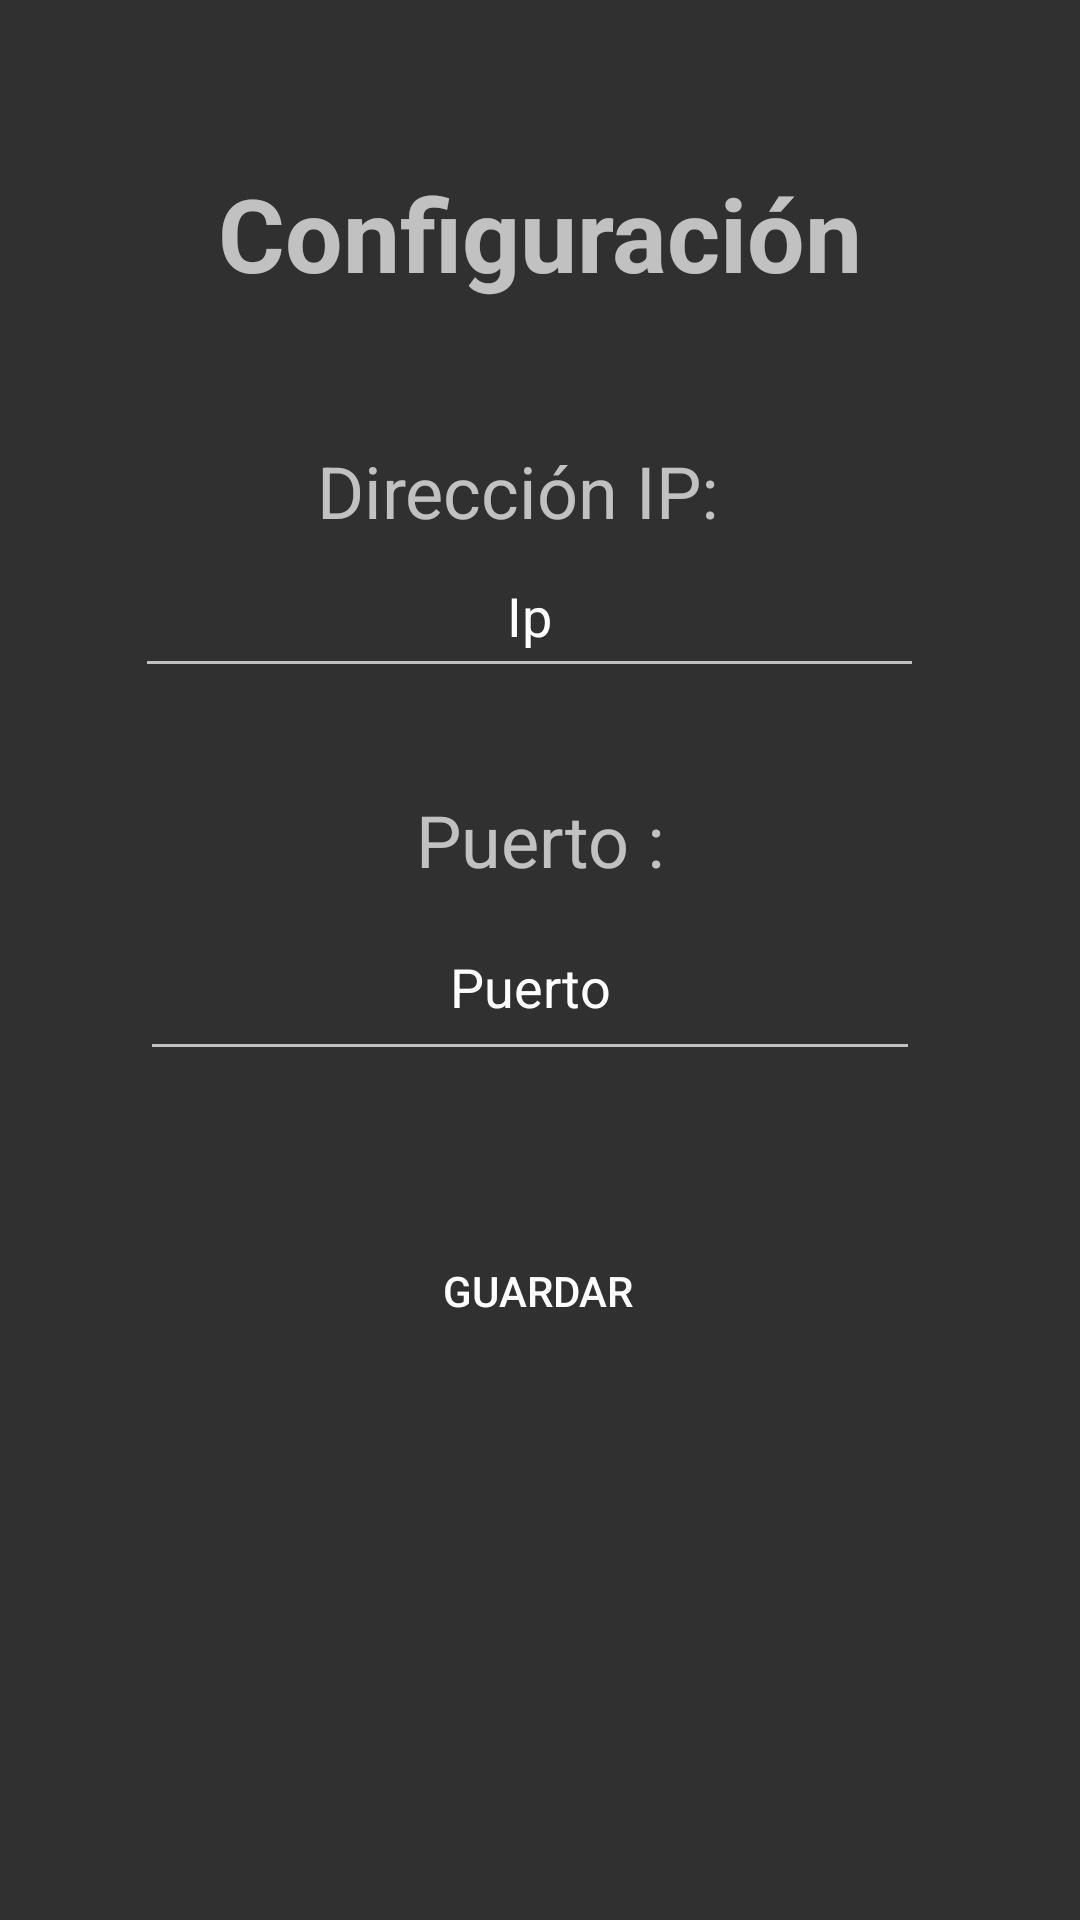

The Android layout XML behind this screen, and the referenced resources:
<!-- AndroidManifest.xml: application theme Theme.AppCompat.NoActionBar -->
<!-- res/layout/activity_configuracion.xml -->
<?xml version="1.0" encoding="utf-8"?>
<androidx.constraintlayout.widget.ConstraintLayout xmlns:android="http://schemas.android.com/apk/res/android"
    xmlns:app="http://schemas.android.com/apk/res-auto"
    xmlns:tools="http://schemas.android.com/tools"
    android:layout_width="match_parent"
    android:layout_height="match_parent">

    <EditText
        android:id="@+id/port"
        android:layout_width="260dp"
        android:layout_height="59dp"
        android:ems="10"
        android:inputType="text"
        android:text="Puerto"
        android:textAlignment="center"
        app:layout_constraintBottom_toBottomOf="parent"
        app:layout_constraintEnd_toEndOf="parent"
        app:layout_constraintHorizontal_bias="0.465"
        app:layout_constraintStart_toStartOf="parent"
        app:layout_constraintTop_toTopOf="parent"
        app:layout_constraintVertical_bias="0.513" />

    <TextView
        android:id="@+id/textView3"
        android:layout_width="261dp"
        android:layout_height="60dp"
        android:text="Configuración"
        android:textAlignment="center"
        android:textSize="34sp"
        android:textStyle="bold"
        app:layout_constraintBottom_toBottomOf="parent"
        app:layout_constraintEnd_toEndOf="parent"
        app:layout_constraintStart_toStartOf="parent"
        app:layout_constraintTop_toTopOf="parent"
        app:layout_constraintVertical_bias="0.095" />

    <TextView
        android:id="@+id/textView4"
        android:layout_width="149dp"
        android:layout_height="38dp"
        android:text="Dirección IP:"
        android:textSize="24sp"
        app:layout_constraintBottom_toBottomOf="parent"
        app:layout_constraintEnd_toEndOf="parent"
        app:layout_constraintStart_toStartOf="parent"
        app:layout_constraintTop_toTopOf="parent"
        app:layout_constraintVertical_bias="0.245" />

    <TextView
        android:id="@+id/textView5"
        android:layout_width="149dp"
        android:layout_height="38dp"
        android:text="Puerto :"
        android:textAlignment="center"
        android:textSize="24sp"
        app:layout_constraintBottom_toBottomOf="parent"
        app:layout_constraintEnd_toEndOf="parent"
        app:layout_constraintStart_toStartOf="parent"
        app:layout_constraintTop_toTopOf="parent"
        app:layout_constraintVertical_bias="0.438" />

    <EditText
        android:id="@+id/ipAddress"
        android:layout_width="263dp"
        android:layout_height="51dp"
        android:ems="10"
        android:inputType="text"
        android:text="Ip"
        android:textAlignment="center"
        app:layout_constraintBottom_toBottomOf="parent"
        app:layout_constraintEnd_toEndOf="parent"
        app:layout_constraintHorizontal_bias="0.465"
        app:layout_constraintStart_toStartOf="parent"
        app:layout_constraintTop_toTopOf="parent"
        app:layout_constraintVertical_bias="0.303" />

    <Button
        android:id="@+id/btnGuardar"
        android:layout_width="167dp"
        android:layout_height="87dp"
        android:background="@drawable/button_rounded"
        android:text="Guardar"
        app:layout_constraintBottom_toBottomOf="parent"
        app:layout_constraintEnd_toEndOf="parent"
        app:layout_constraintHorizontal_bias="0.498"
        app:layout_constraintStart_toStartOf="parent"
        app:layout_constraintTop_toTopOf="parent"
        app:layout_constraintVertical_bias="0.699" />
</androidx.constraintlayout.widget.ConstraintLayout>
<!-- resources referenced by this layout -->
<resources>

</resources>
